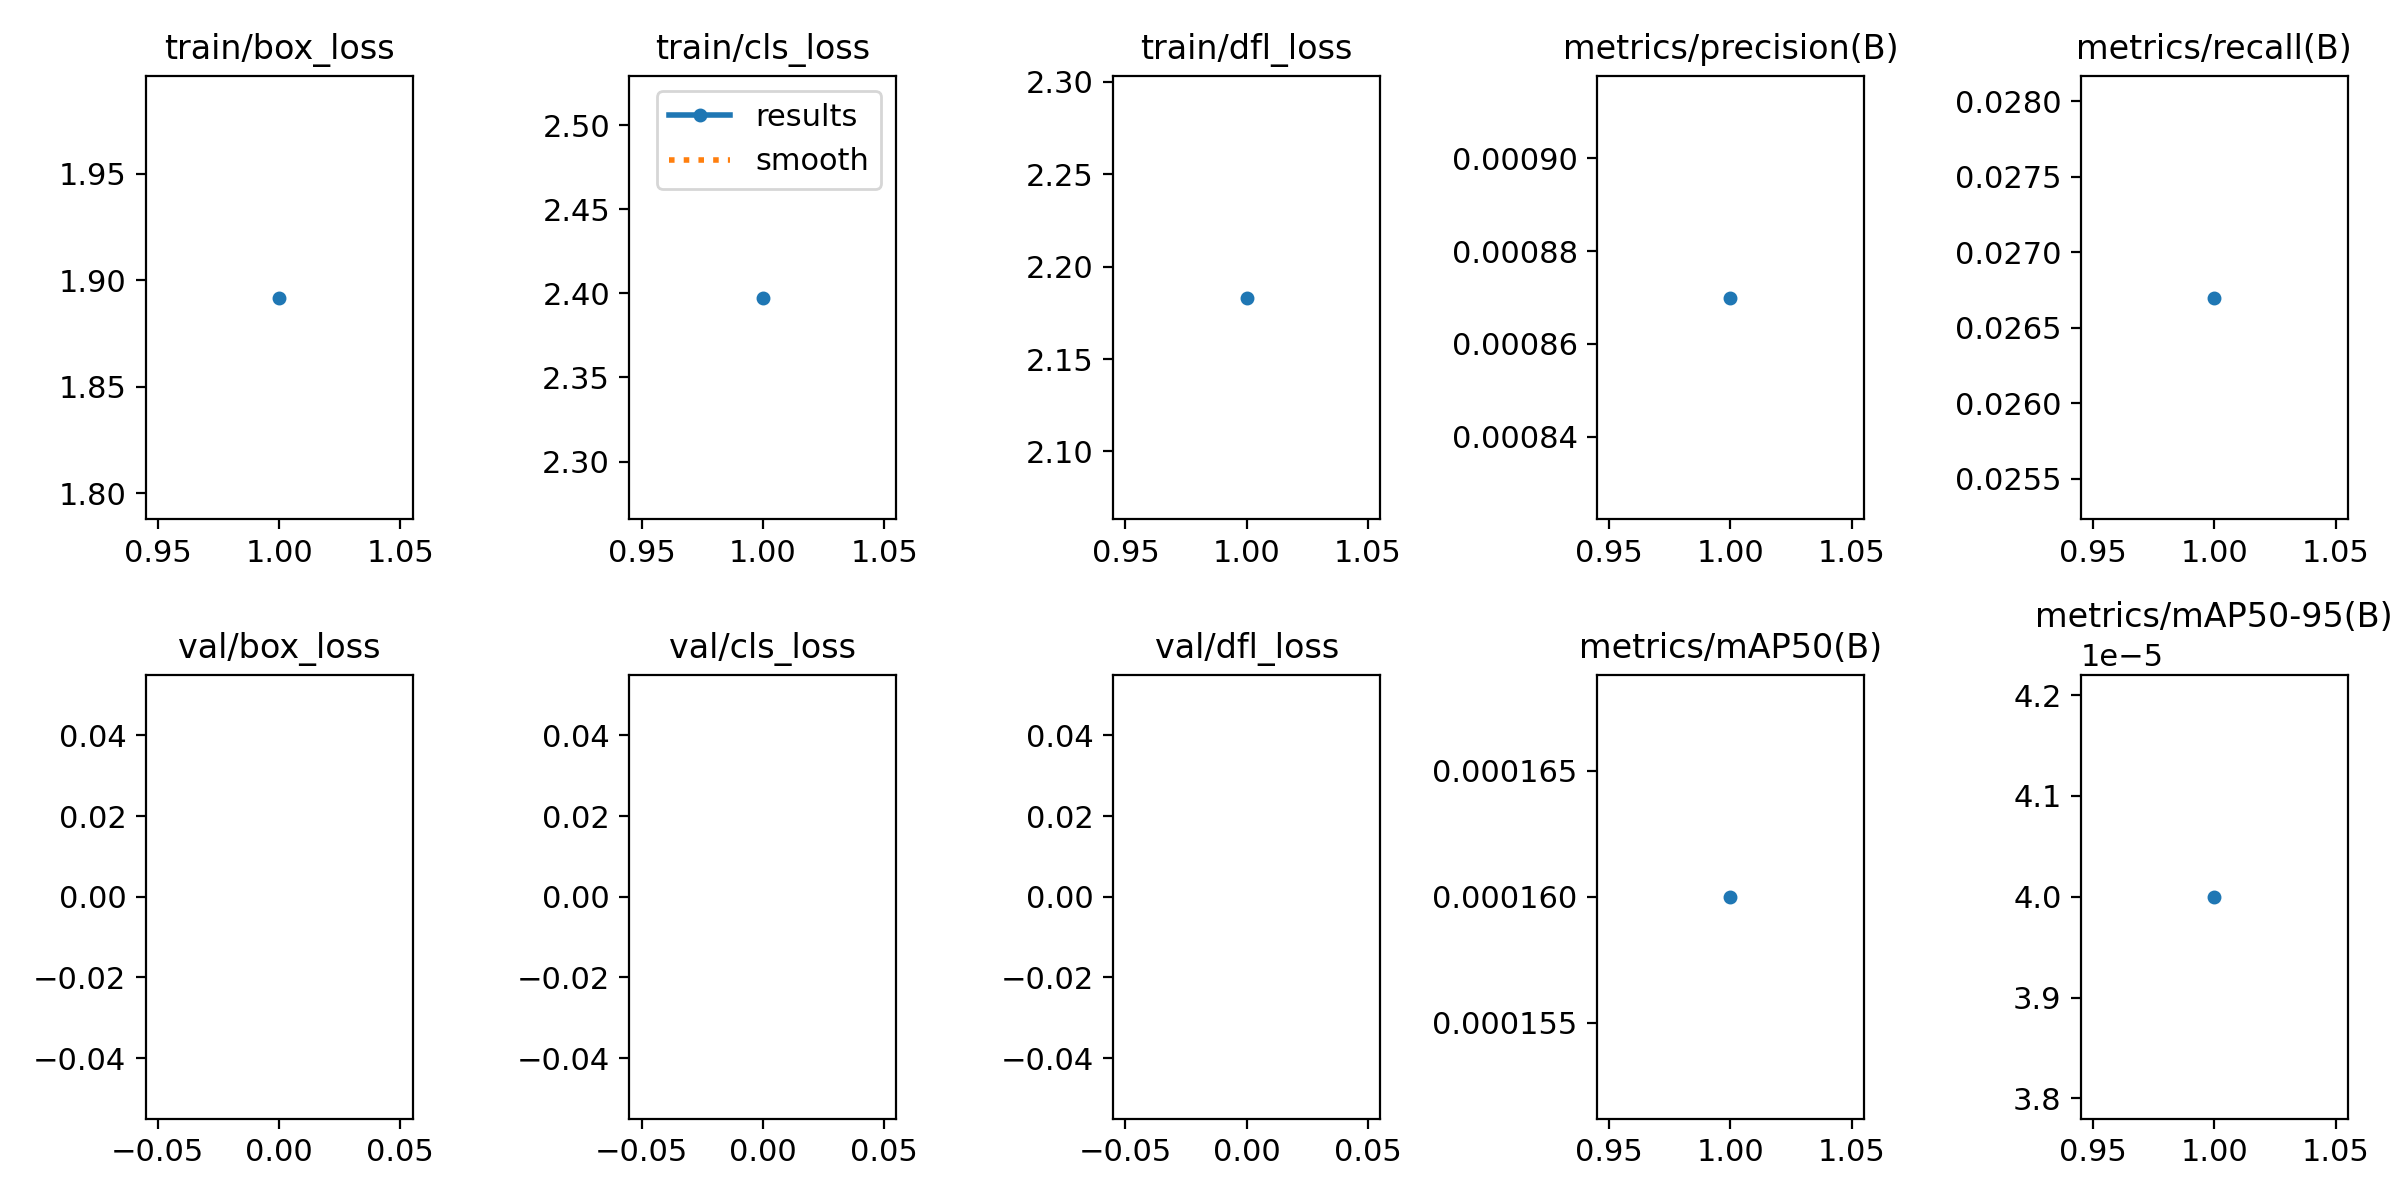

The data file committed next to this chart (first rows):
epoch, train/box_loss, train/cls_loss, train/dfl_loss, metrics/precision(B), metrics/recall(B), metrics/mAP50(B), metrics/mAP50-95(B), val/box_loss, val/cls_loss, val/dfl_loss, lr/pg0, lr/pg1, lr/pg2
1, 1.892, 2.397, 2.183, 0.00087, 0.0267, 0.00016, 4e-05, nan, nan, nan, 0.09666, 0.02985, 0.02985
